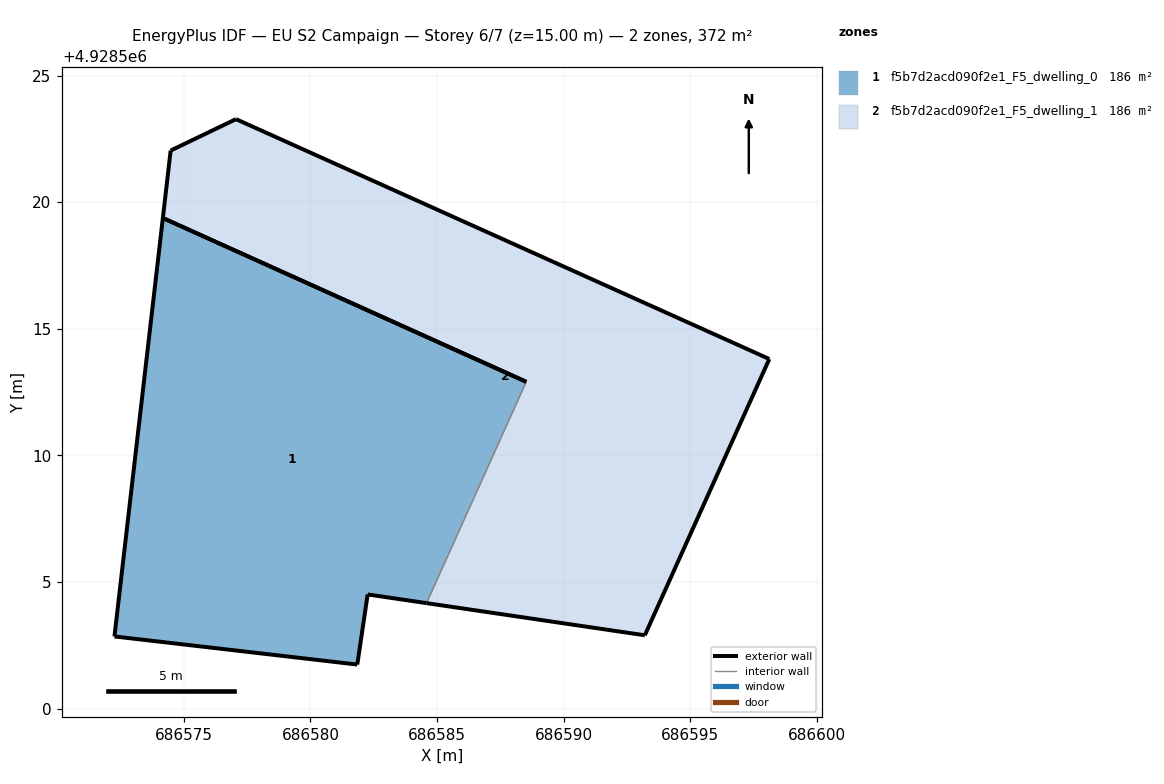
=== STOREY PLAN SPEC (per zone: floor XY polygon, exterior-wall plan segments, windows/doors) ===
zone 1: f5b7d2acd090f2e1_F5_dwelling_0  (185.9 m²)
  floor: (686584.58, 4928504.17) (686588.52, 4928512.91) (686574.17, 4928519.37) (686572.26, 4928502.85) (686581.85, 4928501.74) (686582.26, 4928504.51)
  exterior wall: (686581.85, 4928501.74) – (686572.26, 4928502.85)  [9.7 m]
  exterior wall: (686572.26, 4928502.85) – (686574.17, 4928519.37)  [16.6 m]
  exterior wall: (686584.58, 4928504.17) – (686582.26, 4928504.51)  [2.3 m]
  exterior wall: (686582.26, 4928504.51) – (686581.85, 4928501.74)  [2.8 m]
  exterior wall: (686574.17, 4928519.37) – (686588.52, 4928512.91)  [15.7 m]
  interior walls: 1
zone 2: f5b7d2acd090f2e1_F5_dwelling_1  (185.9 m²)
  floor: (686593.21, 4928502.90) (686598.12, 4928513.81) (686577.06, 4928523.28) (686574.48, 4928522.04) (686574.17, 4928519.37) (686588.52, 4928512.91) (686584.58, 4928504.17)
  exterior wall: (686574.17, 4928519.37) – (686574.48, 4928522.04)  [2.7 m]
  exterior wall: (686574.48, 4928522.04) – (686577.06, 4928523.28)  [2.9 m]
  exterior wall: (686577.06, 4928523.28) – (686598.12, 4928513.81)  [23.1 m]
  exterior wall: (686598.12, 4928513.81) – (686593.21, 4928502.90)  [12.0 m]
  exterior wall: (686593.21, 4928502.90) – (686584.58, 4928504.17)  [8.7 m]
  exterior wall: (686588.52, 4928512.91) – (686574.17, 4928519.37)  [15.7 m]
  interior walls: 1

=== DERIVED (storey summary) ===
Building: EU S2 Campaign
Storey: 6 of 7  (floor level z = 15.00 m)
Storey gross floor area: 371.8 m²
Zones on this storey: 2
  - f5b7d2acd090f2e1_F5_dwelling_0: floor 185.9 m²; exterior wall 47.2 m (141.5 m²); WWR 0.0%
  - f5b7d2acd090f2e1_F5_dwelling_1: floor 185.9 m²; exterior wall 65.1 m (195.2 m²); WWR 0.0%
Zone adjacency (shared interzone walls):
  - f5b7d2acd090f2e1_F5_dwelling_0 ↔ f5b7d2acd090f2e1_F5_dwelling_1